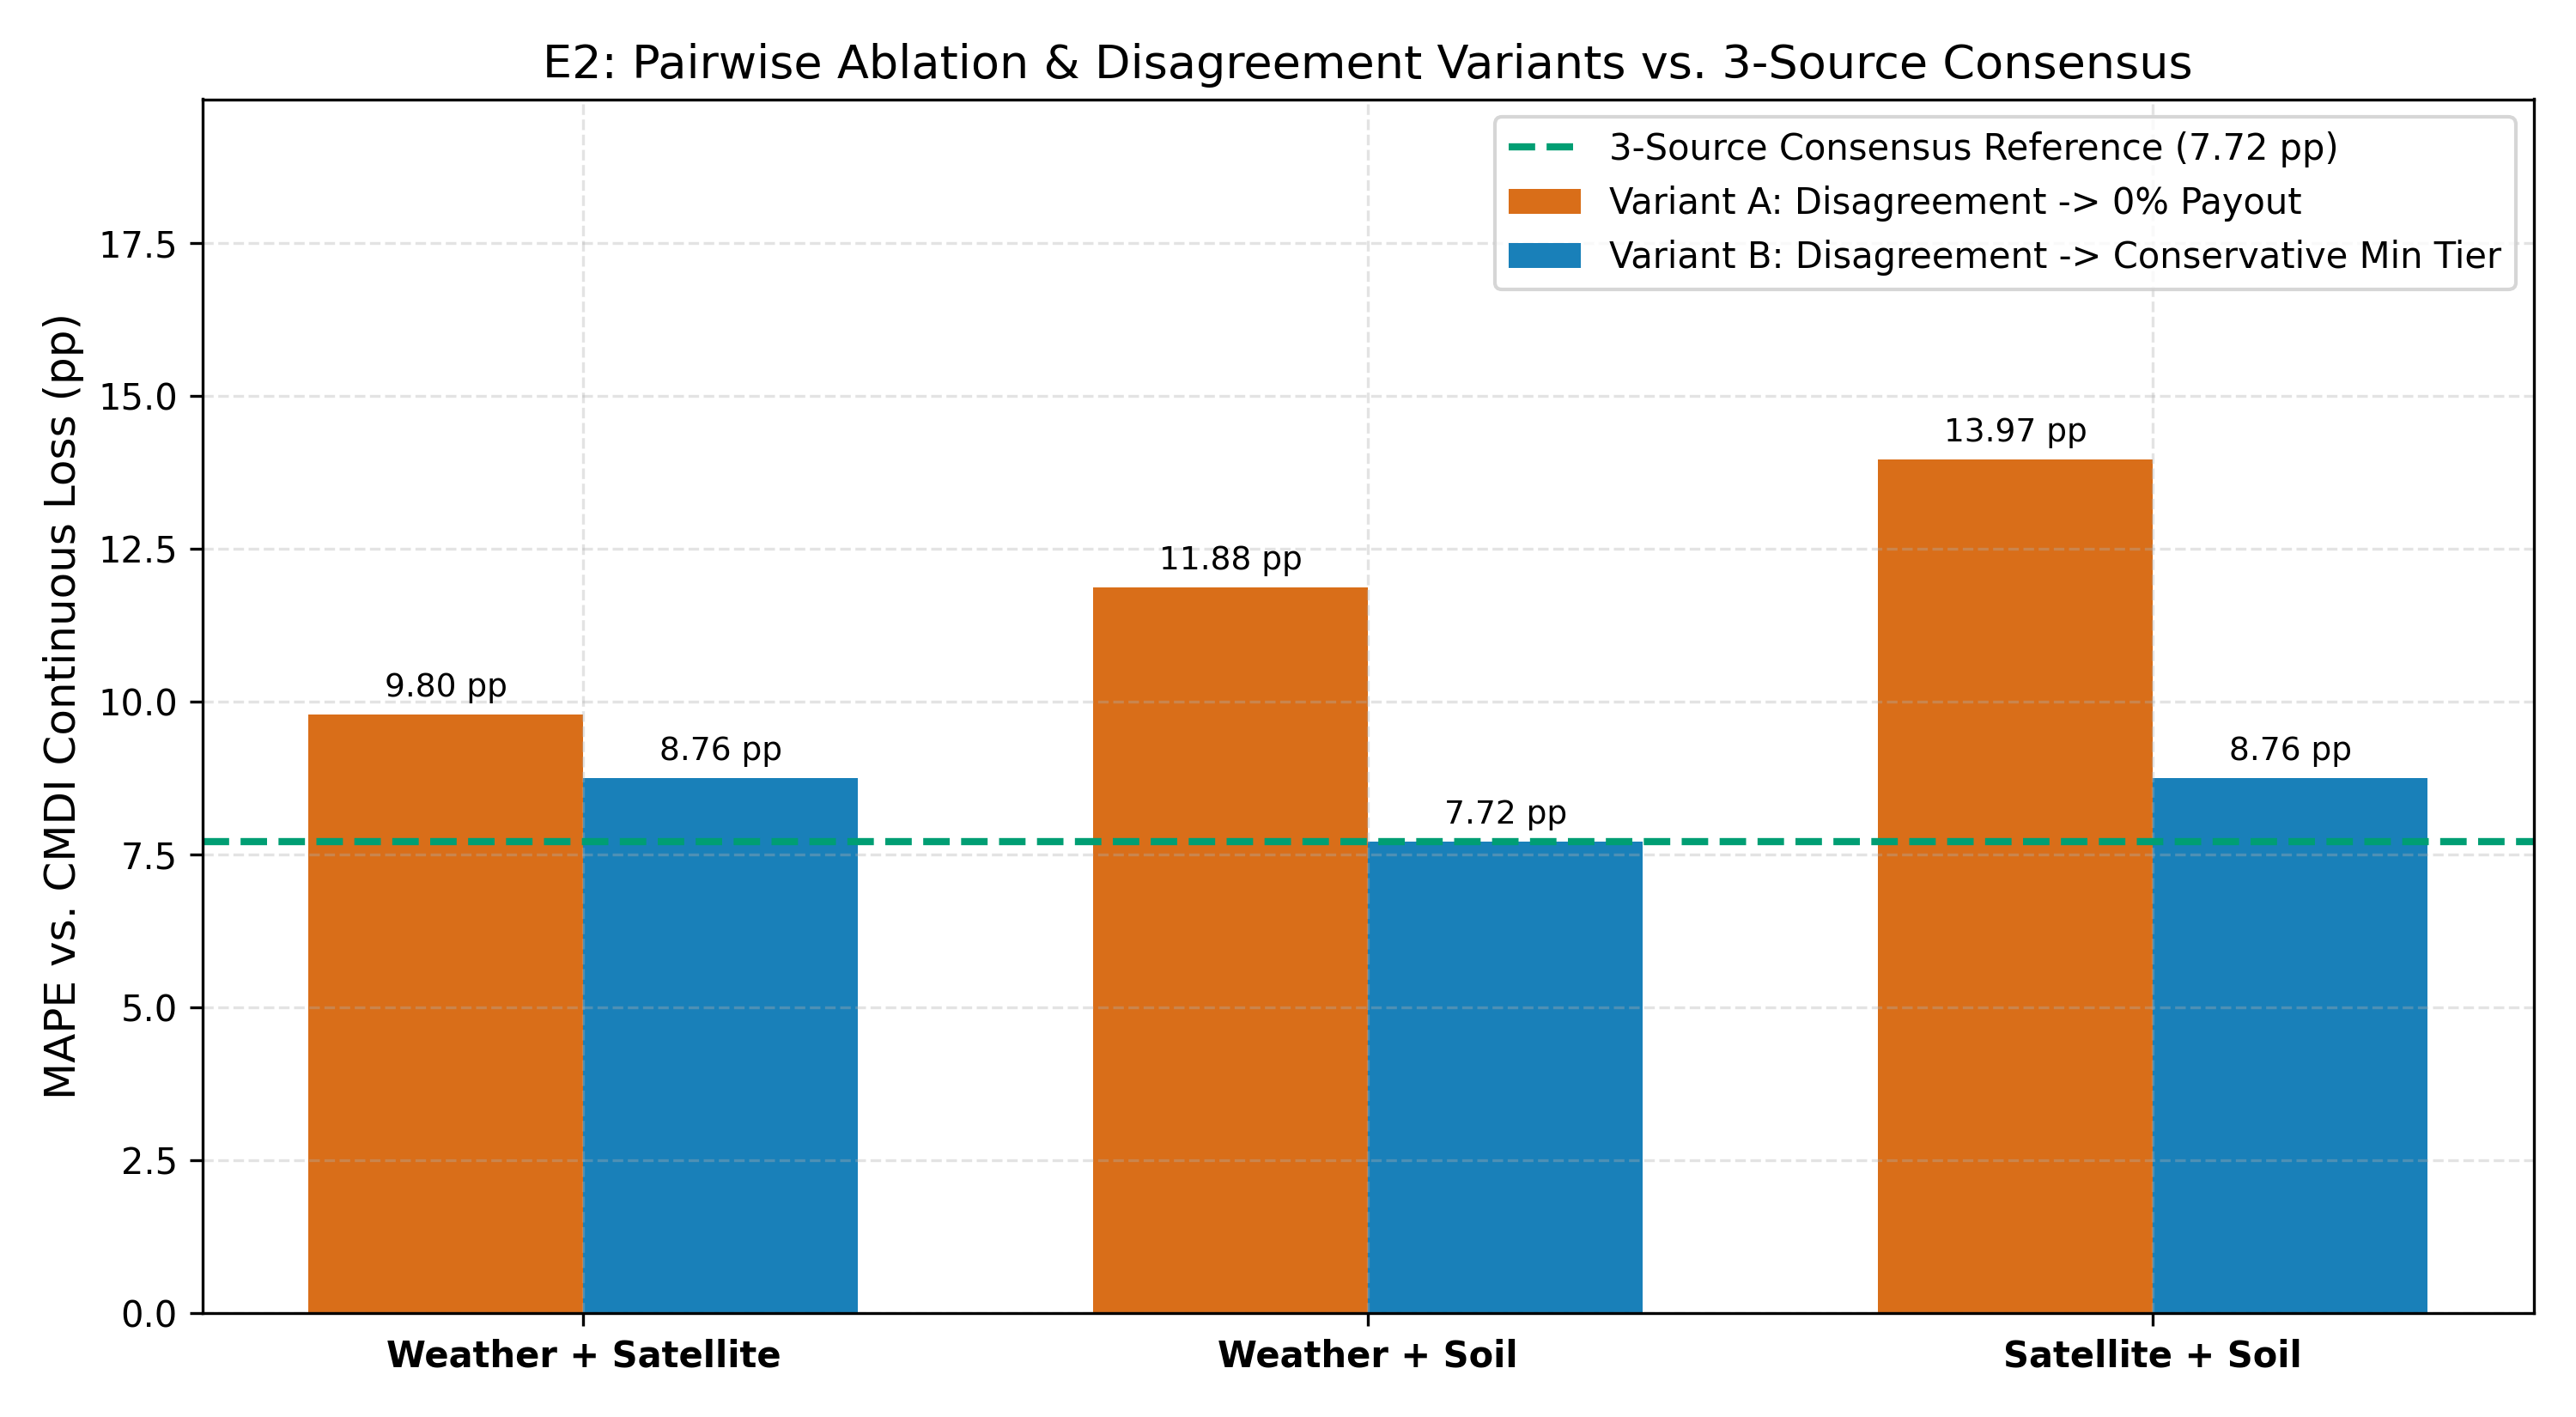

Source data for this figure (header and first rows):
configuration, system_type, disagreement_variant, mape_vs_cmdi_loss_pp_headline, internal_tier_agreement_pct, internal_wrong_payout_rate_pct, internal_mape_vs_consensus_pp, mean_signed_payout_gap_pp, mean_payout_pct, audit_note, random_seed, data_scope, weather_data_status, satellite_data_status, soil_data_status, ground_truth_audit
Weather Alone, Single Source, N/A, 7.72, 100.0, 0.0, 0.0, 0.0, 11.46, Consensus is derived; CMDI error is inde…, 42, 24 district-years (Anantapur, Kurnool, K…, Open-Meteo ERA5-Land (LIVE_API), Sentinel-2 MSI Level-2A (CACHED_BENCHMAR…, NASA-USDA SMAP ~9km (CACHED_BENCHMARK_FA…, label column is NaN; primary reference i…
Satellite Alone, Single Source, N/A, 8.76, 95.83, 4.17, 1.04, -1.04, 10.42, Consensus is derived; CMDI error is inde…, 42, 24 district-years (Anantapur, Kurnool, K…, Open-Meteo ERA5-Land (LIVE_API), Sentinel-2 MSI Level-2A (CACHED_BENCHMAR…, NASA-USDA SMAP ~9km (CACHED_BENCHMARK_FA…, label column is NaN; primary reference i…
Soil Alone, Single Source, N/A, 6.15, 87.5, 12.5, 5.21, 5.21, 16.67, Consensus is derived; CMDI error is inde…, 42, 24 district-years (Anantapur, Kurnool, K…, Open-Meteo ERA5-Land (LIVE_API), Sentinel-2 MSI Level-2A (CACHED_BENCHMAR…, NASA-USDA SMAP ~9km (CACHED_BENCHMARK_FA…, label column is NaN; primary reference i…
Weather + Satellite, Pairwise Ensemble, Variant A (No Payout), 9.8, 95.83, 4.17, 2.08, -2.08, 9.38, Consensus is derived; CMDI error is inde…, 42, 24 district-years (Anantapur, Kurnool, K…, Open-Meteo ERA5-Land (LIVE_API), Sentinel-2 MSI Level-2A (CACHED_BENCHMAR…, NASA-USDA SMAP ~9km (CACHED_BENCHMARK_FA…, label column is NaN; primary reference i…
Weather + Satellite, Pairwise Ensemble, Variant B (Conservative Min), 8.76, 95.83, 4.17, 1.04, -1.04, 10.42, Consensus is derived; CMDI error is inde…, 42, 24 district-years (Anantapur, Kurnool, K…, Open-Meteo ERA5-Land (LIVE_API), Sentinel-2 MSI Level-2A (CACHED_BENCHMAR…, NASA-USDA SMAP ~9km (CACHED_BENCHMARK_FA…, label column is NaN; primary reference i…
Weather + Soil, Pairwise Ensemble, Variant A (No Payout), 11.88, 87.5, 8.33, 4.17, -4.17, 7.29, Consensus is derived; CMDI error is inde…, 42, 24 district-years (Anantapur, Kurnool, K…, Open-Meteo ERA5-Land (LIVE_API), Sentinel-2 MSI Level-2A (CACHED_BENCHMAR…, NASA-USDA SMAP ~9km (CACHED_BENCHMARK_FA…, label column is NaN; primary reference i…
Weather + Soil, Pairwise Ensemble, Variant B (Conservative Min), 7.72, 100.0, 0.0, 0.0, 0.0, 11.46, Consensus is derived; CMDI error is inde…, 42, 24 district-years (Anantapur, Kurnool, K…, Open-Meteo ERA5-Land (LIVE_API), Sentinel-2 MSI Level-2A (CACHED_BENCHMAR…, NASA-USDA SMAP ~9km (CACHED_BENCHMARK_FA…, label column is NaN; primary reference i…
Satellite + Soil, Pairwise Ensemble, Variant A (No Payout), 13.97, 83.33, 12.5, 6.25, -6.25, 5.21, Consensus is derived; CMDI error is inde…, 42, 24 district-years (Anantapur, Kurnool, K…, Open-Meteo ERA5-Land (LIVE_API), Sentinel-2 MSI Level-2A (CACHED_BENCHMAR…, NASA-USDA SMAP ~9km (CACHED_BENCHMARK_FA…, label column is NaN; primary reference i…
Satellite + Soil, Pairwise Ensemble, Variant B (Conservative Min), 8.76, 95.83, 4.17, 1.04, -1.04, 10.42, Consensus is derived; CMDI error is inde…, 42, 24 district-years (Anantapur, Kurnool, K…, Open-Meteo ERA5-Land (LIVE_API), Sentinel-2 MSI Level-2A (CACHED_BENCHMAR…, NASA-USDA SMAP ~9km (CACHED_BENCHMARK_FA…, label column is NaN; primary reference i…
Weather + Satellite + Soil (Full), 3-Source Consensus, 2-of-3 + Median Fallback, 7.72, 100.0, 0.0, 0.0, 0.0, 11.46, Consensus is derived; CMDI error is inde…, 42, 24 district-years (Anantapur, Kurnool, K…, Open-Meteo ERA5-Land (LIVE_API), Sentinel-2 MSI Level-2A (CACHED_BENCHMAR…, NASA-USDA SMAP ~9km (CACHED_BENCHMARK_FA…, label column is NaN; primary reference i…
